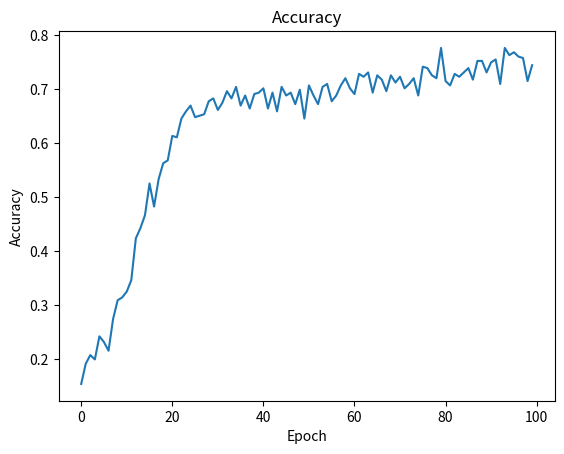

The script that saved this image:
from matplotlib import pyplot as plt
import numpy as np

train_loss = [
    1.9448228918711343, 1.944398502031962, 1.9434267915089924, 1.9436696828206381, 1.9416269283294678,
    1.942134996096293, 1.9408635358810424, 1.940295036951701, 1.9389969056447347, 1.937698122660319,
    1.9373539269765219, 1.9356720581054687, 1.9322187321980795, 1.931470178604126, 1.92844424756368,
    1.9243920640945436, 1.9256576089859008, 1.92052983379364, 1.9161778138478598, 1.913920326868693,
    1.9065048252741497, 1.901369237581889, 1.8999518438975016, 1.8907124601999918, 1.8841019589106243,
    1.8809126660029094, 1.8777370278040568, 1.8726889677047729, 1.865166569073995, 1.8615824302037558,
    1.8610952173868816, 1.8520396146774292, 1.8475769764582317, 1.8501893564860026, 1.8440357968012493,
    1.8378536783854167, 1.8422740468978882, 1.8386325534184773, 1.8359784472783407, 1.8332992213567099,
    1.8363793176015217, 1.8304147593180338, 1.827954825401306, 1.8287816807428996, 1.8252861172358195,
    1.8260099134445191, 1.8237635955810547, 1.8244512389500935, 1.8199798488616943, 1.8217941789627075,
    1.8176236470540366, 1.8151601587931314, 1.8146232833862306, 1.8172348845799764, 1.817072075843811,
    1.810882687250773, 1.815498229344686, 1.8087097997665404, 1.8076738891601563, 1.8075773118336995,
    1.8098347380956015, 1.8051479002634685, 1.8104099213282268, 1.8078795566558838, 1.8021676718393962,
    1.8089723488489786, 1.8103139905929566, 1.8018490467071533, 1.8074200970331828, 1.800522592862447,
    1.8031213184992472, 1.8033484395345052, 1.802802072207133, 1.7974015274047852, 1.809717521349589,
    1.7966829980214436, 1.797119299252828, 1.803693600654602, 1.8002993110020955, 1.8022252957026164,
    1.8006511103312175, 1.7979866784413656, 1.8004925152460733, 1.7956818017959595, 1.8002304786046346,
    1.803926243464152, 1.8020529699325563, 1.7969504639307659, 1.806744070370992, 1.7971636149088541,
    1.7978707180023192, 1.7971264963150024, 1.8043129409154257, 1.7967491614023845, 1.7946892846425375,
    1.8020316874186197, 1.8011905603408813, 1.801121111234029, 1.7968388032913207, 1.7990089677174885
]

val_loss = [
    1.9438644480961624, 1.9437869248851654, 1.9430381892829813, 1.9418607796392133, 1.940997621064545,
    1.9402741809045114, 1.9387890549116238, 1.937979240571299, 1.9364083633627942, 1.934911640741492,
    1.9328389565149944, 1.9324024556785502, 1.9294295695520216, 1.9271127203459382, 1.9259833238458122,
    1.9214199601963002, 1.920330701335784, 1.9161560919977003, 1.9110096475129486, 1.9088246078901394,
    1.9066284125851047, 1.8999887102393693, 1.8936478386643112, 1.8907351519471856, 1.8856727166842389,
    1.8897904990821757, 1.879871573499454, 1.8736796891817482, 1.87375396297824, 1.877633370378966,
    1.8739648980479087, 1.8654109739488172, 1.8744249177235428, 1.872180341392435, 1.861792182409635,
    1.8644537964174825, 1.8623031006064465, 1.8660342731783468, 1.858121584820491, 1.8622534005872664,
    1.8636164537040136, 1.860113477194181, 1.8635312831530007, 1.8662873109181721, 1.8645028478355818,
    1.8547951893139911, 1.8562898379500195, 1.861013316339062, 1.8559022052313692, 1.855687044000113,
    1.8615874974958357, 1.8572175246413036, 1.8588384620604976, 1.854062391865638, 1.8485839674549718,
    1.8651364041912941, 1.8646576212298485, 1.855380496671123, 1.8617725180041405, 1.8526767620476343,
    1.8532222047928841, 1.8585382251329319, 1.875199548659786, 1.8554868018755348, 1.8508894379420946,
    1.8522935849364086, 1.8605069473225584, 1.8516337307550574, 1.8541473291253532, 1.856260968792823,
    1.8592613845743158, 1.8521974971217494, 1.8529375586458432, 1.8738331410192675, 1.8516103913707118,
    1.8549827849993141, 1.8533996112885014, 1.8623832733400407, 1.8565692529883435, 1.8654237319064397,
    1.8458254888493528, 1.8584034340355986, 1.850435874795401, 1.8616045649333666, 1.8482553292346258,
    1.852070967356364, 1.8559061301651822, 1.8465073736765052, 1.8537653838434527, 1.847237080656072,
    1.8558378873332855, 1.8503668449258293, 1.850106736665131, 1.853832733246588, 1.851889209080768,
    1.8530655676318752, 1.8503840059362433, 1.8511997512591782, 1.8501514747578611, 1.8579573092922088
]

train_acc = [
     0.15466666678587596, 0.19200000023841857, 0.2080000001192093, 0.2000000001192093, 0.24266666678587595,
     0.23200000023841857, 0.2160000002384186, 0.27466666690508523, 0.3093333335717519, 0.31466666690508527,
     0.32533333396911623, 0.3466666671435038, 0.4240000002384186, 0.4426666673024495, 0.4666666669845581,
     0.5253333339691162, 0.48266666730244956, 0.5333333339691162, 0.5626666673024495, 0.5680000002384186,
     0.6133333336512248, 0.6106666673024496, 0.6453333338101704, 0.6586666671435039, 0.6693333336512248,
     0.6480000004768371, 0.6506666671435039, 0.6533333339691162, 0.6773333346048991, 0.6826666669845581,
     0.661333333571752, 0.6746666671435039, 0.6960000003178914, 0.6826666679382324, 0.7040000003178915,
     0.6693333346048991, 0.6880000004768372, 0.6640000012715658, 0.6906666671435038, 0.6933333336512247,
     0.7013333339691162, 0.6640000003178914, 0.6933333346048991, 0.6586666669845581, 0.704,
     0.688, 0.6933333333333334, 0.6720000003178914, 0.6986666669845581, 0.6453333336512248,
     0.7066666671435038, 0.6880000012715658, 0.6720000012715658, 0.7040000006357828, 0.7093333346048991,
     0.6773333336512247, 0.6880000006357829, 0.7066666679382324, 0.72, 0.7013333336512247,
     0.6906666669050853, 0.728, 0.7226666671435038, 0.7306666671435038, 0.6933333346048991,
     0.7253333346048991, 0.7173333335717519, 0.6960000003178914, 0.7253333338101705, 0.7120000003178915,
     0.7226666671435038, 0.7013333336512247, 0.7093333336512248, 0.7200000003178915, 0.6880000006357829,
     0.7413333336512248, 0.7386666669845581, 0.7253333339691163, 0.7200000006357828, 0.7760000004768371,
     0.714666666984558, 0.7066666671435038, 0.7280000003178915, 0.7226666679382324, 0.7306666669845581,
     0.7386666666666667, 0.7173333346048991, 0.7520000003178915, 0.7520000012715657, 0.7306666669845581,
     0.749333334604899, 0.7546666679382324, 0.7093333339691162, 0.7760000003178914, 0.7626666669845581,
     0.7680000003178914, 0.7600000003178914, 0.7573333335717519, 0.7146666679382324, 0.7440000012715657
]

val_acc = [
    0.1397849484797447, 0.18279570052700658, 0.19354838749734304, 0.29032258288834684, 0.31182795859152274,
    0.2903225822474367, 0.3978494668519625, 0.43010753008627123, 0.4301075284839958, 0.4301075307271814,
    0.4946236591185293, 0.4731182805312577, 0.5053763466496621, 0.5161290361035255, 0.5376344124476115,
    0.5483870983764689, 0.5591397887916976, 0.5268817229937481, 0.6129032296519126, 0.5376344118067014,
    0.5483871012605647, 0.5483871012605647, 0.5698924763228304, 0.5161290367444357, 0.5376344118067014,
    0.5376344124476115, 0.5483870999787444, 0.5483871012605647, 0.5161290332194297, 0.6021505421207797,
    0.5913978539487367, 0.5806451644948734, 0.5483871006196545, 0.5268817236346583, 0.5268817236346583,
    0.5268817242755685, 0.5698924769637406, 0.5053763450473867, 0.5161290354626153, 0.5483871006196545,
    0.5376344111657911, 0.5376344124476115, 0.5806451644948734, 0.5698924769637406, 0.5268817213914727,
    0.5376344130885217, 0.5483870999787444, 0.5483870993378341, 0.5376344130885217, 0.5591397894326077,
    0.5376344118067014, 0.5483871012605647, 0.5376344118067014, 0.5591397881507874, 0.5806451651357836,
    0.5483870999787444, 0.5483871006196545, 0.5698924769637406, 0.5483871012605647, 0.4946236604003496,
    0.5483871006196545, 0.5591397875098771, 0.5806451638539633, 0.5268817242755685, 0.5698924756819203,
    0.5268817236346583, 0.5268817236346583, 0.5698924769637406, 0.5376344095635158, 0.5591397881507874,
    0.5376344118067014, 0.5591397875098771, 0.5483871006196545, 0.5806451651357836, 0.5698924769637406,
    0.5483870983764689, 0.5698924763228304, 0.5483870999787444, 0.5268817249164787, 0.5698924769637406,
    0.5591397859076018, 0.6129032296519126, 0.5591397887916976, 0.580645163213053, 0.580645163213053,
    0.5806451657766937, 0.5698924747205549, 0.6451612948089518, 0.5806451657766937, 0.5806451657766937,
    0.5698924753614651, 0.591397851385096, 0.5591397875098771, 0.5806451644948734, 0.6021505414798696,
    0.5698924756819203, 0.6129032290110024, 0.6021505414798696, 0.602150539557139, 0.5698924769637406
]


def plot(list, filename):
    plt.plot(list)
    plt.title('Accuracy')
    plt.ylabel('Accuracy')
    plt.xlabel('Epoch')
    plt.savefig(filename)
    plt.show()

filename = 'Train_accuracy.png'
plot(train_acc, filename)
print("loss min train: ", min(train_loss))
print("loss min val: ", min(val_loss))
print("acc max train: ", max(train_acc))
print("acc max val: ", max(val_acc))
